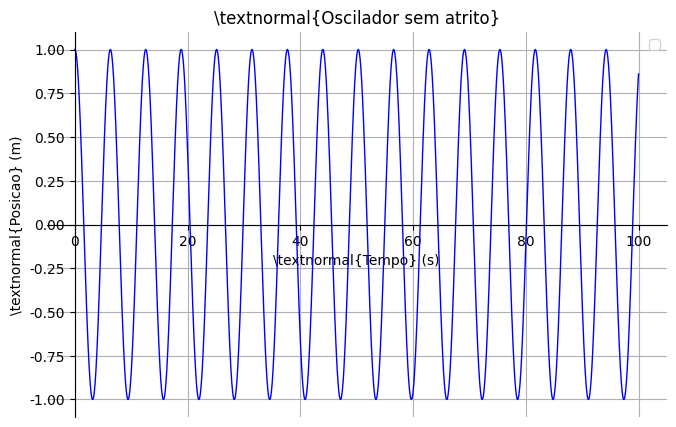

Here is the Python script that generated this plot:
#!/usr/bin/env python
# -*- coding: utf-8 -*-

import matplotlib.pyplot as plt
import numpy as np
from math import *

x=[1]
v=[0]
t=[0]
a=[0]
dt=0.01
k=1
m=1

while (t[-1]<=100):
	t.append(t[-1]+dt)
	x.append(x[-1]+v[-1]*dt+0.5*a[-1]*dt**2)
	a.append(-(k/m)*x[-1])
	v.append(v[-1]+0.5*(a[-2]+a[-1])*dt)

plt.figure(figsize=(8,5),dpi=100)
plt.axis ([0,100,-1,1])
ax=plt.gca()
ax.spines["right"].set_color("none")
ax.spines["top"].set_color("none")
ax.spines["bottom"].set_position(("data",0))
ax.spines["left"].set_position(("data",0))
ax.xaxis.set_ticks_position("bottom")
ax.yaxis.set_ticks_position("left")
ax.autoscale()

plt.rc('text',usetex=True)
plt.rc('font',**{'sans-serif':'Arial','family':'sans-serif'})
plt.xlabel(r'\textnormal{Tempo} (s)')
plt.ylabel(r'\textnormal{Posicao} (m)')
plt.title(r'\textnormal{Oscilador sem atrito}',fontsize=12)

plt.plot(t,x,'-b',linewidth=1)
plt.legend(loc="upper right")
plt.grid()
plt.savefig("saxt.pdf",dpi=96)
plt.show()
